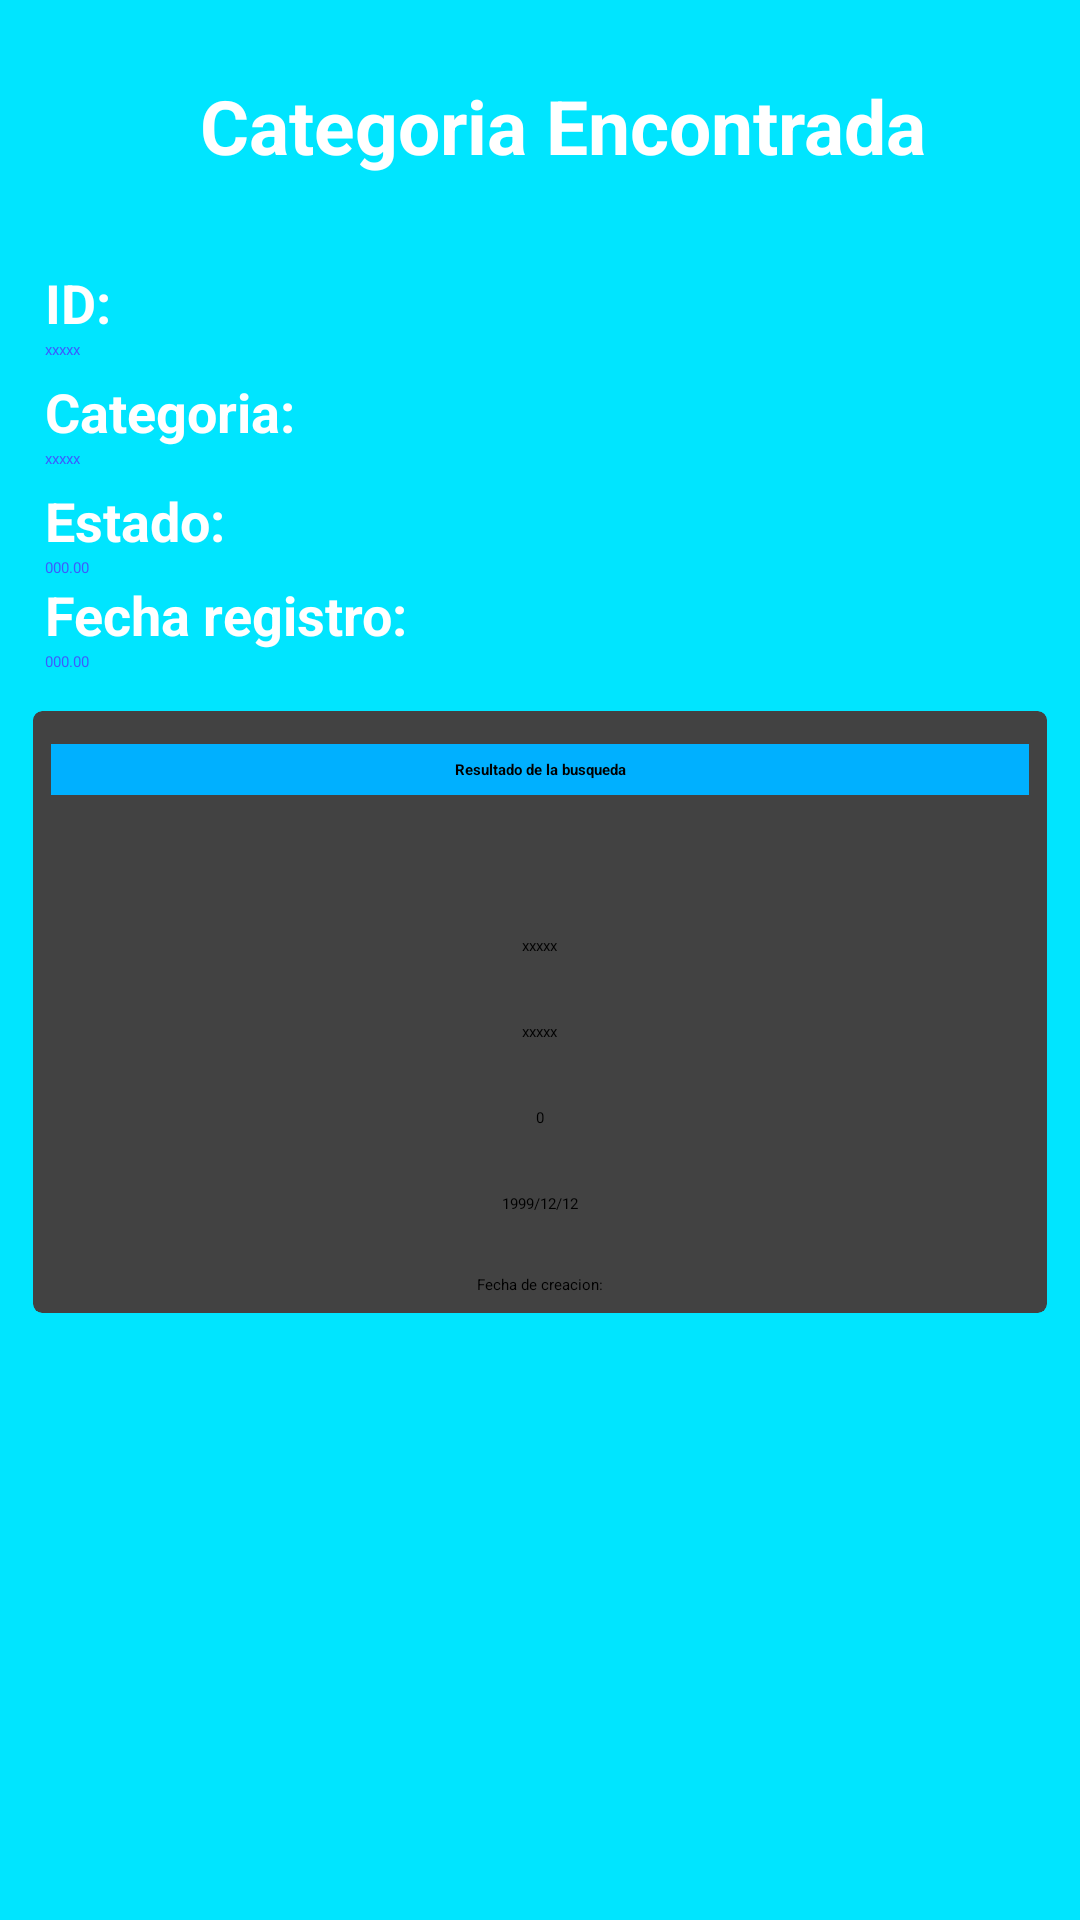

Android layout source for this screen:
<!-- AndroidManifest.xml: application theme Theme.App_CRUDSQLite -->
<!-- res/layout/activity_detalles_categorias.xml -->
<?xml version="1.0" encoding="utf-8"?>
<LinearLayout xmlns:android="http://schemas.android.com/apk/res/android"
    xmlns:tools="http://schemas.android.com/tools"
    android:layout_width="match_parent"
    android:layout_height="match_parent"
    xmlns:app="http://schemas.android.com/apk/res-auto"
    android:orientation="vertical"
    android:background="#00E5FF"
    tools:context=".Activity_detalles_categorias">
    <LinearLayout
        android:layout_width="match_parent"
        android:layout_height="wrap_content"
        android:orientation="horizontal"
        android:layout_marginTop="25dp"
        android:layout_marginLeft="15dp">

        <ImageView
            android:layout_width="wrap_content"
            android:layout_height="wrap_content"
            android:src="@drawable/ic_baseline_search_24"/>

        <TextView
            android:layout_width="match_parent"
            android:layout_height="wrap_content"
            android:text="Categoria Encontrada"
            android:textAlignment="center"
            android:textSize="25sp"
            android:textStyle="bold"
            android:layout_marginBottom="30dp"
            android:layout_marginLeft="15dp"
            android:layout_marginRight="15dp"
            android:textColor="#fff"/>

    </LinearLayout>
    <ScrollView
        android:layout_width="match_parent"
        android:layout_height="match_parent">

        <LinearLayout
            android:layout_width="match_parent"
            android:layout_height="match_parent"
            android:orientation="vertical">

            <TextView
                android:layout_width="match_parent"
                android:layout_height="wrap_content"
                android:text="ID: "
                android:layout_marginLeft="15dp"
                android:layout_marginRight="15dp"
                android:textStyle="bold"
                android:textSize="18dp"
                android:textColor="#fff"/>

            <TextView
                android:id="@+id/tv_id"
                android:layout_width="match_parent"
                android:layout_height="wrap_content"
                android:text="xxxxx"
                android:layout_marginBottom="5dp"
                android:layout_marginLeft="15dp"
                android:layout_marginRight="15dp"
                android:textColor="#3D5AFE"/>

            <TextView
                android:layout_width="match_parent"
                android:layout_height="wrap_content"
                android:text="Categoria: "
                android:layout_marginLeft="15dp"
                android:layout_marginRight="15dp"
                android:textStyle="bold"
                android:textSize="18dp"
                android:textColor="#fff"/>

            <TextView
                android:id="@+id/tv_name"
                android:layout_width="match_parent"
                android:layout_height="wrap_content"
                android:text="xxxxx"
                android:layout_marginBottom="5dp"
                android:layout_marginLeft="15dp"
                android:layout_marginRight="15dp"
                android:textColor="#3D5AFE"/>

            <TextView
                android:layout_width="match_parent"
                android:layout_height="wrap_content"
                android:text="Estado: "
                android:layout_marginLeft="15dp"
                android:layout_marginRight="15dp"
                android:textStyle="bold"
                android:textSize="18dp"
                android:textColor="#fff"/>


            <TextView
                android:id="@+id/tv_estado"
                android:layout_width="match_parent"
                android:layout_height="wrap_content"
                android:text="000.00"
                android:layout_marginLeft="15dp"
                android:layout_marginRight="15dp"
                android:textColor="#3D5AFE"/>
            <TextView
                android:layout_width="match_parent"
                android:layout_height="wrap_content"
                android:text="Fecha registro: "
                android:layout_marginLeft="15dp"
                android:layout_marginRight="15dp"
                android:textStyle="bold"
                android:textSize="18dp"
                android:textColor="#fff"/>


            <TextView
                android:id="@+id/tv_fechaReg"
                android:layout_width="match_parent"
                android:layout_height="wrap_content"
                android:text="000.00"
                android:layout_marginLeft="15dp"
                android:layout_marginRight="15dp"
                android:textColor="#3D5AFE"/>
            <androidx.cardview.widget.CardView
                android:layout_width="match_parent"
                android:layout_height="wrap_content"
                app:cardUseCompatPadding="true"
                app:cardElevation="4dp"
                app:cardCornerRadius="3dp"
                android:layout_margin="6dp">

                <LinearLayout
                    android:id="@+id/linearLayout"
                    android:layout_width="match_parent"
                    android:layout_height="wrap_content"
                    android:orientation="vertical"
                    android:padding="6dp"
                    android:gravity="center">

                    <LinearLayout
                        android:layout_width="match_parent"
                        android:layout_height="wrap_content"
                        android:orientation="horizontal"
                        android:layout_marginTop="5dp"
                        android:layout_marginLeft="0dp"
                        android:background="#00B0FF">

                        <ImageView
                            android:layout_width="wrap_content"
                            android:layout_height="wrap_content"
                            android:src="@drawable/ic_baseline_search_24">
                        </ImageView>
                        <TextView
                            android:id="@+id/tvInformld"
                            android:textColor="#000"
                            android:layout_width="match_parent"
                            android:layout_height="wrap_content"
                            android:text="Resultado de la busqueda"
                            android:textAlignment="center"
                            android:textStyle="bold"
                            android:padding="5dp"
                            />

                    </LinearLayout>

                    <TextView
                        android:id="@+id/tvUserName"
                        android:layout_width="wrap_content"
                        android:layout_height="wrap_content"
                        android:textAppearance="@android:style/TextAppearance"
                        android:text="ID:"
                        android:layout_marginTop="25dp"
                        />

                    <TextView
                        android:id="@+id/tv_id1"
                        android:textColor="@color/black"
                        android:layout_width="wrap_content"
                        android:layout_height="wrap_content"
                        android:text="xxxxx" />

                    <TextView
                        android:id="@+id/UserName1"
                        android:layout_width="wrap_content"
                        android:layout_height="wrap_content"
                        android:textAppearance="@android:style/TextAppearance"
                        android:text="Nombre:" />

                    <TextView
                        android:id="@+id/tv_nomnbre1"
                        android:textColor="@color/black"
                        android:layout_width="wrap_content"
                        android:layout_height="wrap_content"
                        android:text="xxxxx" />

                    <TextView
                        android:id="@+id/UserName2"
                        android:layout_width="wrap_content"
                        android:layout_height="wrap_content"
                        android:textAppearance="@android:style/TextAppearance"
                        android:text="Estado" />

                    <TextView
                        android:id="@+id/tv_estado1"
                        android:textColor="@color/black"
                        android:layout_width="wrap_content"
                        android:layout_height="wrap_content"
                        android:text="0" />
                    <TextView
                        android:id="@+id/UserName3"
                        android:layout_width="wrap_content"
                        android:layout_height="wrap_content"
                        android:textAppearance="@android:style/TextAppearance"
                        android:text="Fecha Registro:" />

                    <TextView
                        android:id="@+id/tv_fechaReg1"
                        android:textColor="@color/black"
                        android:layout_width="wrap_content"
                        android:layout_height="wrap_content"
                        android:text="1999/12/12" />

                    <TextView
                        android:id="@+id/tv_fecha"
                        android:layout_width="wrap_content"
                        android:layout_height="wrap_content"
                        android:text="Fecha de creacion:"
                        android:layout_marginTop="20dp"
                        />


                </LinearLayout>


            </androidx.cardview.widget.CardView>



        </LinearLayout>
    </ScrollView>


</LinearLayout>
<!-- resources referenced by this layout -->
<resources>
  <color name="black">#FF000000</color>
  <style name="Theme.App_CRUDSQLite" parent="Theme.MaterialComponents.DayNight.DarkActionBar">
          
          <item name="colorPrimary">@color/purple_200</item>
          <item name="colorPrimaryVariant">@color/purple_700</item>
          <item name="colorOnPrimary">@color/black</item>
          
          <item name="colorSecondary">@color/teal_200</item>
          <item name="colorSecondaryVariant">@color/teal_200</item>
          <item name="colorOnSecondary">@color/black</item>
          
          <item name="android:statusBarColor" tools:targetApi="l">?attr/colorPrimaryVariant</item>
          
      </style>
  <color name="purple_200">#FFBB86FC</color>
  <color name="purple_700">#FF3700B3</color>
  <color name="teal_200">#FF03DAC5</color>
</resources>
